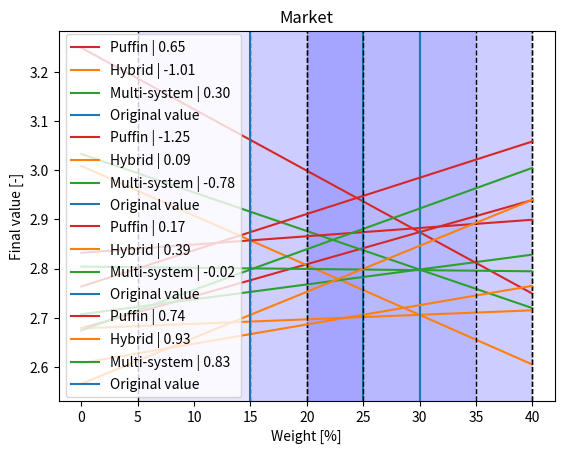

This figure's Python source:
import matplotlib.pyplot as plt
import numpy as np
import copy
import math


def trade(x, w_t):
    return np.average(x, weights=w_t)


def generate_latex_table(row_titles, col_titles, values, weights):
    row_titles = [str(i) for i in row_titles]
    col_titles = [str(i) for i in col_titles]
    formatted_grades = []
    total = []
    for i in range(len(values)):
        placeholder = round(trade(values[i], weights), 2)
        if int(math.floor(placeholder)) == 1:
            format_total = ('\cellone{\\textbf{' + str(placeholder) + '}}')
        elif int(math.floor(placeholder)) == 2:
            format_total = ('\celltwo{\\textbf{' + str(placeholder) + '}}')
        elif int(math.floor(placeholder)) == 3:
            format_total = ('\cellthree{\\textbf{' + str(placeholder) + '}}')
        elif int(math.floor(placeholder)) == 4:
            format_total = ('\cellfour{\\textbf{' + str(placeholder) + '}}')
        elif int(math.floor(placeholder)) == 5:
            format_total = ('\cellfive{\\textbf{' + str(placeholder) + '}}')
        total.append(format_total)
        vals = []
        for j in range(len(values[i])):
            if int(math.floor(values[i][j])) == 1:
                vals.append('\cellone{'+str(values[i][j])+'}')
            elif int(math.floor(values[i][j])) == 2:
                vals.append('\celltwo{'+str(values[i][j])+'}')
            elif int(math.floor(values[i][j])) == 3:
                vals.append('\cellthree{'+str(values[i][j])+'}')
            elif int(math.floor(values[i][j])) == 4:
                vals.append('\cellfour{'+str(values[i][j])+'}')
            elif int(math.floor(values[i][j])) == 5:
                vals.append('\cellfive{'+str(values[i][j])+'}')
        formatted_grades.append(vals)
    num_rows = len(row_titles)
    tot_width = 12.25
    width = [12.25 * weights[i] / 100 for i in range(len(weights))]
    width = ["{" + str(width[i]) + "cm}" for i in range(len(width))]
    width = [f"p{width[i]}|" for i in range(len(width))]
    # Begin LaTeX table
    latex_table = "\\begin{table}[H]" + "\n" + "\centering" + "\n" + "\caption{Fill in caption}" + "\n" + \
                  "\label{tab:label}" + "\n" + "\\resizebox{\\textwidth}{!}{\n"
    latex_table += "\\begin{tabular}{|l|" + ''.join(width) + "p{1.5cm}|} \hline\n"
    # Column titles
    latex_table += "Concepts & " + " & ".join(col_titles) + " & \\textbf{Total}" + "\\\ \hline\n"
    weights = [str(weights[i]) for i in range(len(weights))]
    latex_table += "Weights & " + " & ".join(weights) + " & \\textbf{100}" + "\\\ \hline\n"

    # Rows with values
    for i in range(num_rows):
        latex_table += row_titles[i] + " & " + " & ".join(formatted_grades[i]) + f" & {total[i]}" + "\\\ \hline\n"

    # End LaTeX table
    latex_table += "\end{tabular}\n" + "}\n" + "\end{table}"
    return latex_table


def sub_sens(grades, w, index_w, sub_w, index_sub, sub_v):
    v_puff, v_hyb, v_ms = grades[0], grades[1], grades[2]
    sub_w = [sub_w[i] / 100 for i in range(len(sub_w))]
    w = [w[i] / 100 for i in range(len(w))]
    sub_weights = copy.deepcopy(sub_w)
    res_puff, res_hyb, res_ms = [], [], []
    w_init = 0.4
    while w_init >= 0:  # Iteration over weights & calculating final trade value for each weight
        for j in range(len(sub_w)):
            sub_weights[j] = sub_w[j] / (1 - sub_w[index_sub]) * (1 - w_init)
        sub_weights[index_sub] = w_init

        v_puff[index_w] = trade(sub_v[0], sub_w)
        v_hyb[index_w] = trade(sub_v[1], sub_w)
        v_ms[index_w] = trade(sub_v[2], sub_w)

        res_puff.append(trade(v_puff, w))
        res_hyb.append(trade(v_hyb, w))
        res_ms.append(trade(v_ms, w))

        w_init -= 0.05
        w_init = round(w_init, 4)  # remove float innacuracies

    return [res_puff, res_hyb, res_ms]


def sens(grades, w):
    v_puff, v_hyb, v_ms = grades[0], grades[1], grades[2]
    w = [w[i] / 100 for i in range(len(w))]
    res_1, res_2, res_3 = [], [], []
    for i in range(len(w)):
        weights = copy.deepcopy(w)
        w_init = 0.4
        sub_1, sub_2, sub_3 = [], [], []

        while w_init >= 0:  # Iteration over weights & calculating final trade value for each weight
            for j in range(len(w)):
                weights[j] = w[j] / (1 - w[i]) * (1 - w_init)
            weights[i] = w_init
            res_hyb = trade(v_hyb, weights)
            res_puff = trade(v_puff, weights)
            res_ms = trade(v_ms, weights)
            sub_1.append(res_puff)
            sub_2.append(res_hyb)
            sub_3.append(res_ms)
            w_init -= 0.05
            w_init = round(w_init, 4)  # remove float innacuracies
        res_1.append(sub_1)
        res_2.append(sub_2)
        res_3.append(sub_3)
    return [res_1, res_2, res_3]


# ---- Criteria ----
criteria = ['Energy', 'Cost', 'Reliability', 'Market']
weights = [30, 30, 25, 15]
systems = ['Puffin', 'Hybrid', 'Multi-system']
grades = [[3.33, 2, 3, 3.5], [2, 2.77, 3, 3.5], [3.01, 2.25, 2.78, 3.5]]

# ---- Sub-Criteria ----
power_w = [50, 50]
power_tit = ['Navigation', 'Monitoring']
power_v = [[3.81, 2.84], [2.00, 2.00], [3.3, 2.71]]  # puffin, hybrid, multi-system
cost_w = [25, 10, 40, 25]
cost_tit = ['System', 'Maintenance', 'Operation', 'R\&D']
cost_v = [[2.79, 2.23, 2.08, 1], [2.19, 4.03, 2.04, 4], [2.00, 2.00, 2.00, 3]]  # puffin, hybrid, multi-system
reliability_w = [33, 44, 22]
reliability_tit = ['Wave Stability', 'mechanisms', 'Reliability']
reliability_v = [[5, 2, 2], [3, 3, 3], [3, 2, 2]]  # puffin, hybrid, multi-system
market_w = [50, 50]
market_tit = ['Time to market', 'Added value']
market_v = [[2, 5], [4, 3], [3, 4]]  # puffin, hybrid, multi-system\

tab = generate_latex_table(systems, criteria, grades, weights)  # generate latex code for table
power_tab = generate_latex_table(systems, power_tit, power_v, power_w)
cost_tab = generate_latex_table(systems, cost_tit, cost_v, cost_w)
reliability_tab = generate_latex_table(systems, reliability_tit, reliability_v, reliability_w)
market_tab = generate_latex_table(systems, market_tit, market_v, market_w)

#print(tab, '\n', cost_tab, '\n', power_tab, '\n', reliability_tab, '\n', market_tab)
results = sens(grades, weights)  # generate results of sensitivity analysis
sub_results = sub_sens(grades, weights, 1, cost_w, 3, cost_v)

# ---- Plotting ----
colors = ['tab:red', 'tab:orange', 'tab:green', 'tab:blue', 'tab:purple']
fig = plt.figure()

for i in range(len(criteria)):
    for j in range(3):
        values = results[j][i]
        values.reverse()
        slope = (values[-1] - values[0]) / 40
        plt.plot(np.arange(0, 45, 5), values, color=colors[j], label=systems[j]+f' | {(slope * 100):2.2f}')
        # plt.vlines(0, values[-1] - (slope * 10), values[-1], color='black', linestyles='-', linewidth=1)
        # plt.hlines(values[-1] - (slope * 10), 0, 10, color='black', linestyles='-', linewidth=1)  # slope lines
    plt.title(label=criteria[i])
    plt.axvline(weights[i], label='Original value')
    plt.axvline((weights[i] + 10), color='black', linestyle='--', linewidth=1)
    plt.axvline((weights[i] - 10), color='black', linestyle='--', linewidth=1)
    plt.axvspan(weights[i] - 10, weights[i] + 10, facecolor='b', alpha=0.1)
    plt.xlabel(xlabel='Weight [%]')
    plt.ylabel(ylabel='Final value [-]')
    plt.legend()
    plt.grid()
#plt.show()
    plt.savefig(f'{criteria[i]}.png', dpi=550)
'''
print(sub_results)
for i in range(len(sub_results)):
    values = sub_results[i]
    values.reverse()
    slope = (values[-1] - values[0]) / 40
    plt.plot(np.arange(0, 45, 5), values, color=colors[i], label=systems[i]+f' | {(slope * 100):2.2f}')'''


